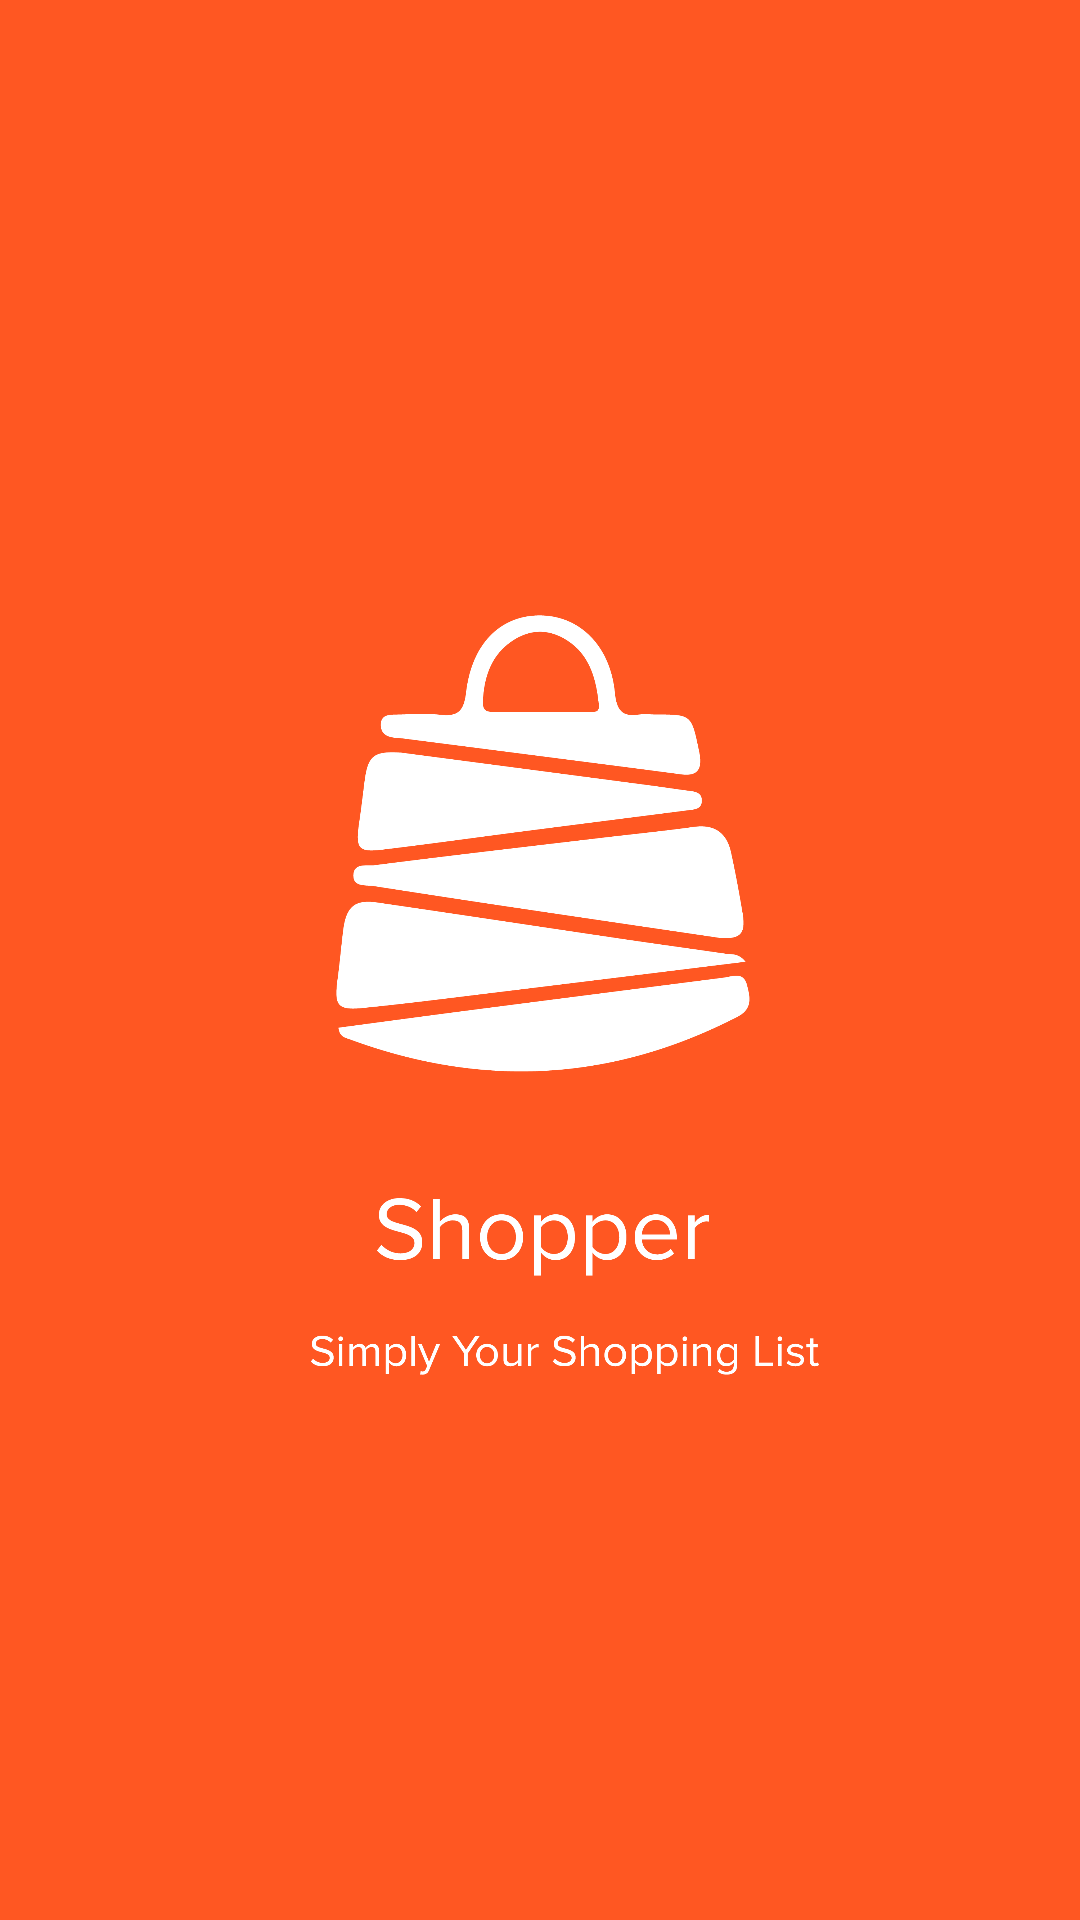

Android layout source for this screen:
<!-- AndroidManifest.xml: application theme AppTheme -->
<!-- res/layout/activity_splash.xml -->
<RelativeLayout xmlns:android="http://schemas.android.com/apk/res/android"
    xmlns:tools="http://schemas.android.com/tools" android:layout_width="match_parent"
    android:layout_height="match_parent" android:paddingLeft="@dimen/activity_horizontal_margin"
    android:padding="0dp"
    tools:context="com.anurag.shopper.Splash"
    android:background="@color/primary">
    <ImageView
        android:layout_width="match_parent"
        android:layout_height="match_parent"
        android:src="@drawable/shopper"/>



</RelativeLayout>
<!-- resources referenced by this layout -->
<resources>
  <color name="primary">#FF5722</color>
  <dimen name="activity_horizontal_margin">16dp</dimen>
  <!-- drawable shopper: png bitmap (drawable-xxhdpi, 111530 bytes) -->
  <style name="AppTheme" parent="AppTheme.Base" />
  <style name="AppTheme.Base" parent="Theme.AppCompat.Light.DarkActionBar">
          
          <item name="colorPrimary">@color/primary</item>
          <item name="colorPrimaryDark">@color/primary_dark</item>
          <item name="colorAccent">@color/accent</item>
          <item name="icon">@color/icons</item>
          <item name="divider">@color/divider</item>
          <item name="android:autoCompleteTextViewStyle">@style/AutoComplete.Widget.CustomStyle</item>
          <item name="android:textColorHighlight">@color/primary_light</item>
      </style>
  <color name="primary_dark">#E64A19</color>
  <color name="accent">#FF5722</color>
  <color name="icons">#FFFFFF</color>
  <color name="divider">#B6B6B6</color>
  <style name="AutoComplete.Widget.CustomStyle" parent="android:Widget.AutoCompleteTextView">
          <item name="android:background">@drawable/auto_complete_background</item>
          <item name="android:textColor">@color/primary_text</item>
          <item name="android:textAppearance">?android:attr/textAppearanceMediumInverse</item>
          <item name="android:popupBackground">@drawable/abc_popup_background_mtrl_mult</item>
      </style>
  <color name="primary_light">#FFAB91</color>
  <!-- drawable auto_complete_background (drawable) -->
  <?xml version="1.0" encoding="utf-8"?>
  <layer-list xmlns:android="http://schemas.android.com/apk/res/android">
      <item android:bottom="-28dp">
          <shape android:shape="line">
              <stroke android:color="@color/accent" android:width="2dp"/>
          </shape>
      </item>
  </layer-list>
  <color name="primary_text">#212121</color>
</resources>
